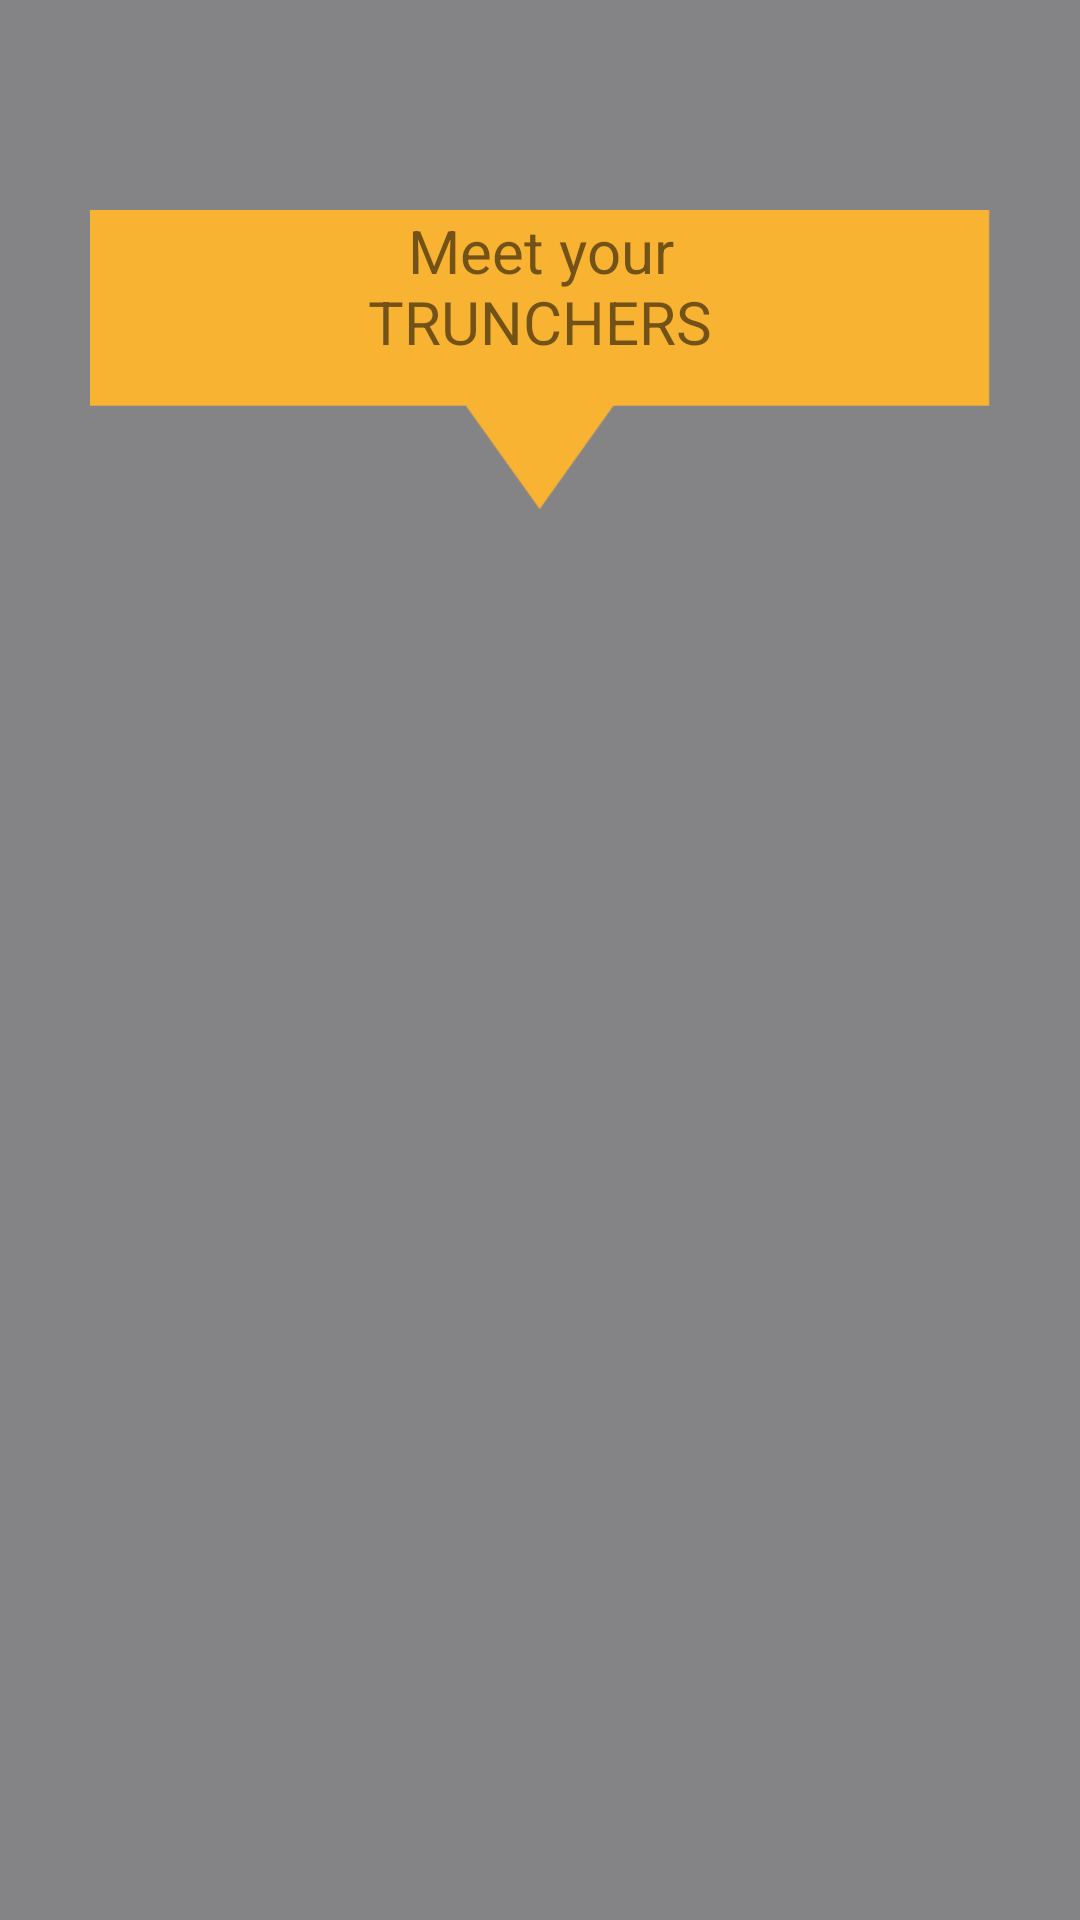

Reconstruct the res/layout file that produces this screen, plus the resources it refers to.
<!-- AndroidManifest.xml: application theme AppTheme -->
<!-- res/layout/its_a_trunch.xml -->
<?xml version="1.0" encoding="utf-8"?>
<RelativeLayout xmlns:android="http://schemas.android.com/apk/res/android"
              android:orientation="vertical"
              android:layout_width="match_parent"
              android:layout_height="match_parent"
              android:background="#a848474b"  >
    
    <TextView

        android:layout_width="300dp"
        android:layout_height="100dp"
        android:text="Meet your                                       TRUNCHERS"
        android:textSize="20dp"
        android:background="@drawable/meet_your_trunches"
        android:id="@+id/meet_your_trunchers"
        android:layout_below="@+id/textView"
        android:layout_centerHorizontal="true"
        android:gravity="center_vertical|center_horizontal|top" />

    <TextView
        android:layout_width="100dp"
        android:layout_height="70dp"
        android:textAppearance="?android:attr/textAppearanceMedium"
        android:id="@+id/textView"
        android:layout_alignParentTop="true"
        android:layout_alignParentLeft="true"
        android:layout_alignParentStart="true"
        android:layout_alignParentRight="true"
        android:layout_alignParentEnd="true" />


</RelativeLayout>
<!-- resources referenced by this layout -->
<resources>
  <!-- drawable meet_your_trunches: jpg bitmap (drawable, 1125 bytes) -->
  <style name="AppTheme" parent="Theme.AppCompat.Light.DarkActionBar">
          
      </style>
</resources>
